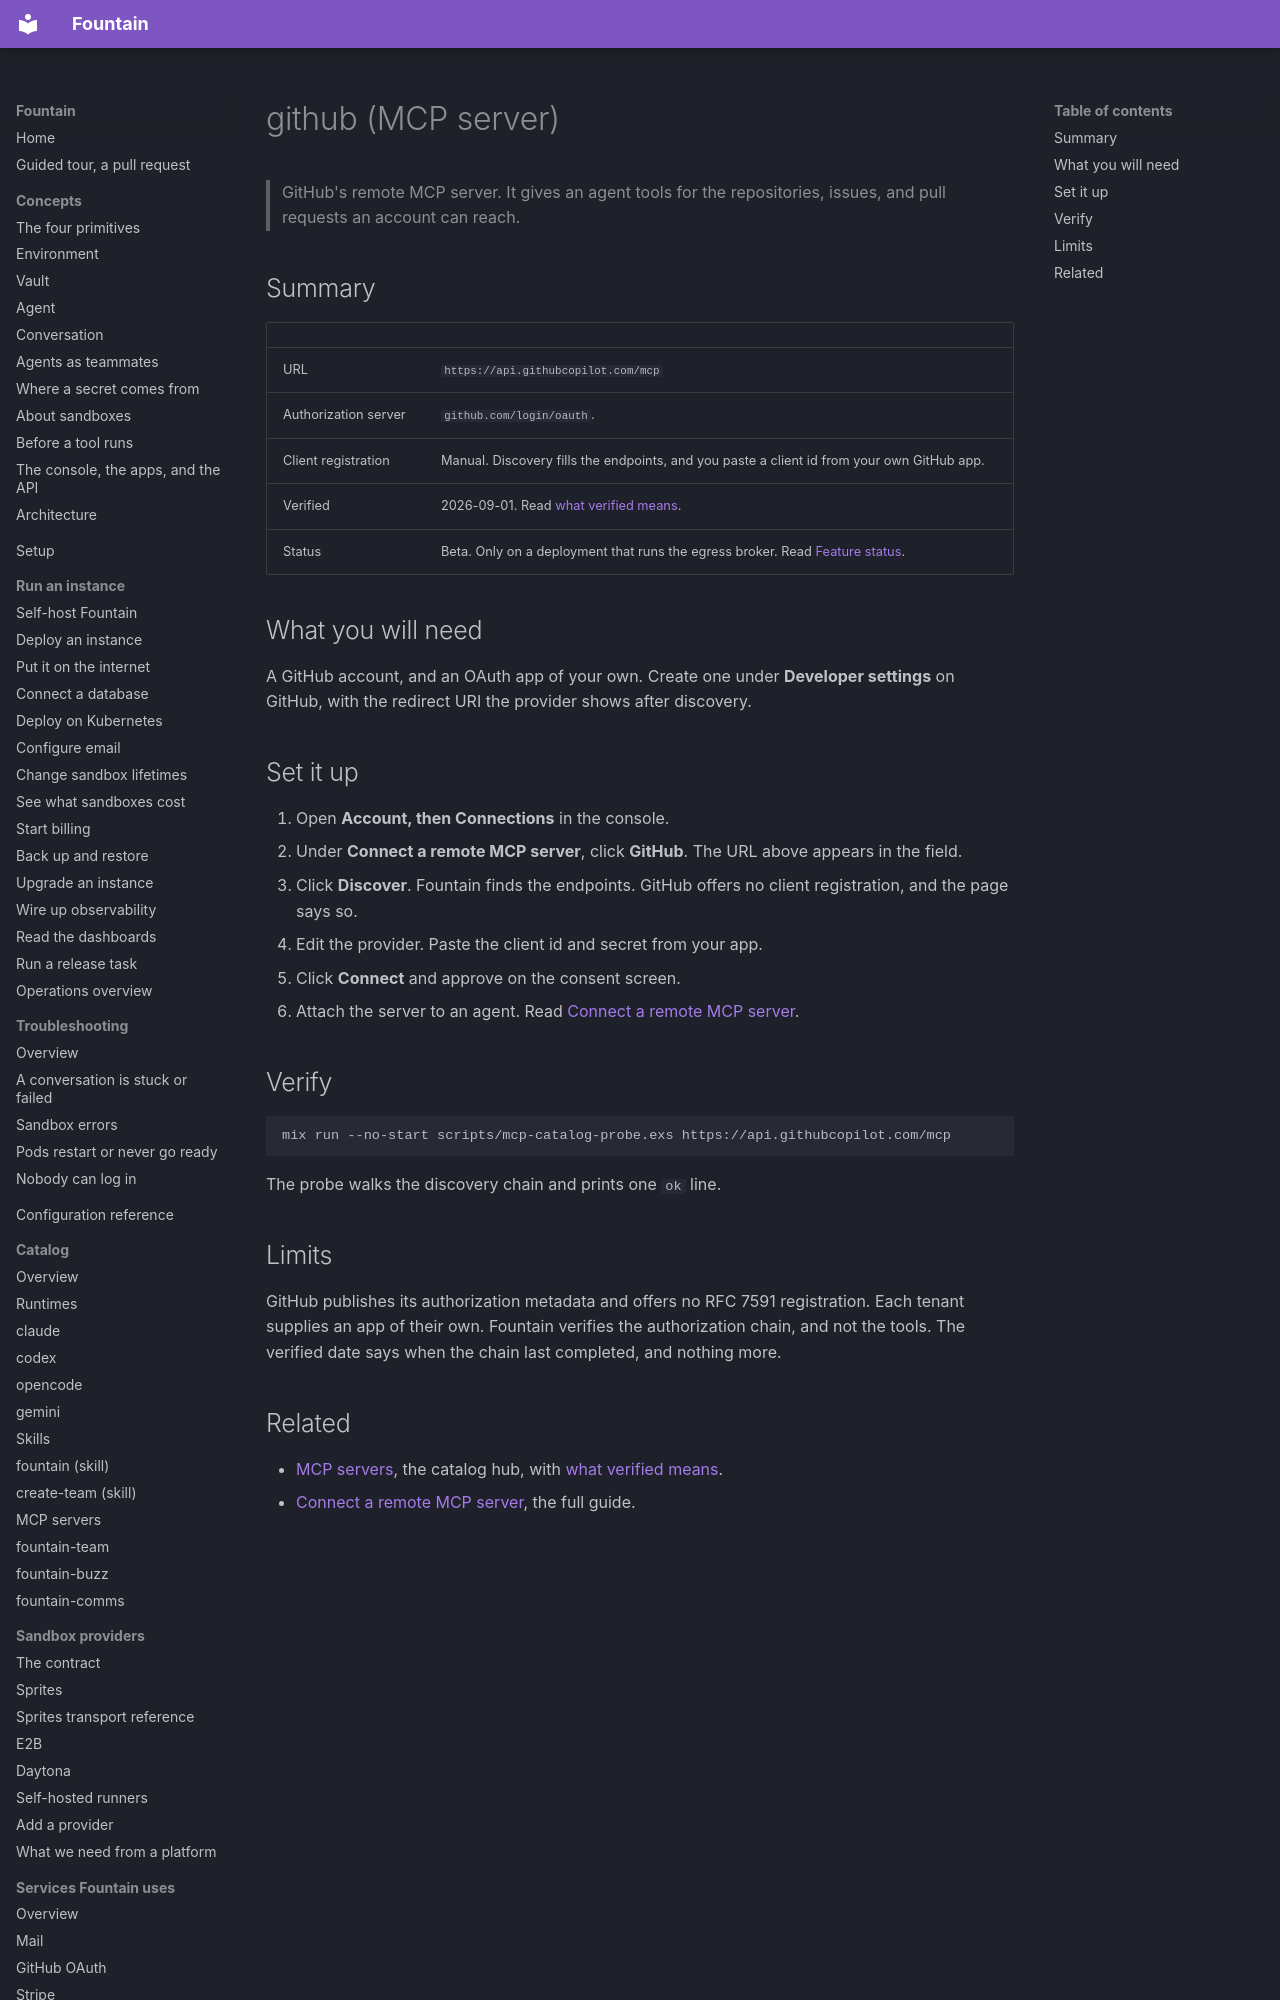

repository: BinaryBourbon/fountain · page: catalog/mcp-servers/github/index.html · generator: mkdocs

# github (MCP server)

> GitHub's remote MCP server. It gives an agent tools for the
> repositories, issues, and pull requests an account can reach.

## Summary

| | |
|---|---|
| URL | `https://api.githubcopilot.com/mcp` |
| Authorization server | `github.com/login/oauth`. |
| Client registration | Manual. Discovery fills the endpoints, and you paste a client id from your own GitHub app. |
| Verified | 2026-09-01. Read [what verified means](index.md#what-verified-means). |
| Status | Beta. Only on a deployment that runs the egress broker. Read [Feature status](../../reference/feature-status.md). |

## What you will need

A GitHub account, and an OAuth app of your own. Create one under
**Developer settings** on GitHub, with the redirect URI the provider
shows after discovery.

## Set it up

1. Open **Account, then Connections** in the console.
2. Under **Connect a remote MCP server**, click **GitHub**. The URL above
   appears in the field.
3. Click **Discover**. Fountain finds the endpoints. GitHub offers no
   client registration, and the page says so.
4. Edit the provider. Paste the client id and secret from your app.
5. Click **Connect** and approve on the consent screen.
6. Attach the server to an agent. Read
   [Connect a remote MCP server](../../guides/connect/remote-mcp-server.md).
